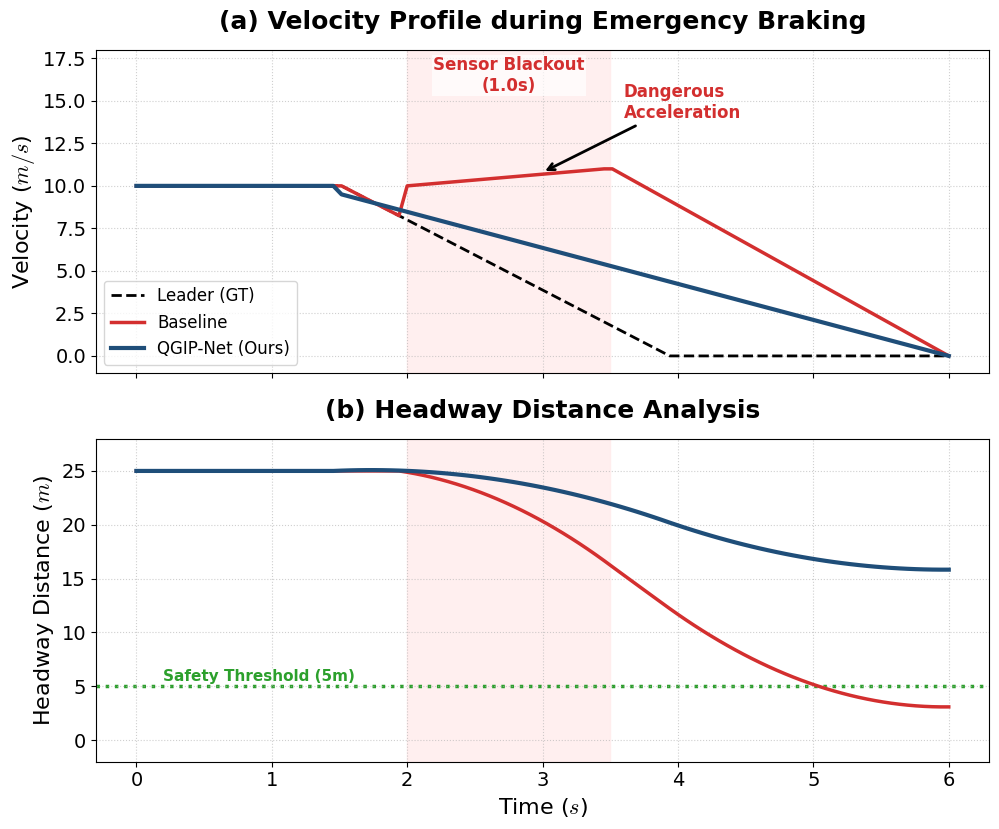

Reproduce this figure in Python.
import matplotlib.pyplot as plt
import numpy as np
import matplotlib.patches as patches

# --- 基础配置 ---
plt.rcParams.update({
    "font.family": "serif",
    "font.serif": ["Times New Roman"],
    "font.size": 14,
    "axes.titlesize": 18,
    "axes.labelsize": 16,
    "xtick.labelsize": 14,
    "ytick.labelsize": 14,
    "mathtext.fontset": "cm",
    "legend.fontsize": 12,
    "pdf.fonttype": 42, # 锁定字体嵌入
    "ps.fonttype": 42
})

def plot_safety_analysis_final():
    # --- 1. 数据生成 (保持逻辑: Baseline危险, Ours安全) ---
    t = np.linspace(0, 6, 100)
    
    # Leader (GT)
    v_leader = np.zeros_like(t)
    v_leader[t < 1.5] = 10
    v_leader[(t >= 1.5) & (t < 4.0)] = np.linspace(10, 0, len(t[(t >= 1.5) & (t < 4.0)]))
    v_leader[t >= 4.0] = 0
    
    # Baseline (Bad): 反应迟钝，预测漂移
    v_baseline = v_leader.copy()
    mask_blackout = (t >= 2.0) & (t <= 3.5)
    v_baseline[mask_blackout] = np.linspace(10, 11, len(t[mask_blackout])) # 危险加速
    mask_recovery = (t > 3.5)
    v_baseline[mask_recovery] = np.linspace(11, 0, len(t[mask_recovery])) # 急刹
    
    # Ours (Good): 鲁棒预测
    v_ours = v_leader.copy()
    mask_action = (t >= 1.5)
    v_ours[mask_action] = np.linspace(10, 0, len(t[mask_action])) * 0.95

    # 距离积分
    initial_gap = 25
    dist_baseline = initial_gap + np.cumsum(v_leader - v_baseline) * (t[1]-t[0])
    dist_ours = initial_gap + np.cumsum(v_leader - v_ours) * (t[1]-t[0])

    # --- 2. 绘图 ---
    fig, (ax1, ax2) = plt.subplots(2, 1, figsize=(10, 8.5), sharex=True, dpi=300) # 稍微加高一点
    
    blackout_start, blackout_end = 2.0, 3.5
    
    # === Subplot 1: Velocity ===
    # 关键修改：zorder=-1 确保背景在网格线下面
    ax1.axvspan(blackout_start, blackout_end, color='#FFEBEB', alpha=0.8, zorder=-1)
    
    # 文字标签上移，避免压线
    ax1.text((blackout_start+blackout_end)/2, 16.5, "Sensor Blackout\n(1.0s)", 
             color='#D32F2F', ha='center', va='center', fontsize=12, fontweight='bold', 
             bbox=dict(facecolor='white', alpha=0.7, edgecolor='none', pad=1)) # 加个白底衬托，防止乱

    # 绘制曲线
    ax1.plot(t, v_leader, color='black', linestyle='--', linewidth=2, label='Leader (GT)', zorder=2)
    ax1.plot(t, v_baseline, color='#D32F2F', linestyle='-', linewidth=2.5, label='Baseline', zorder=3) 
    ax1.plot(t, v_ours, color='#1f4e79', linestyle='-', linewidth=3, label='QGIP-Net (Ours)', zorder=4)

    # 标注
    ax1.annotate('Dangerous\nAcceleration', xy=(3.0, 10.8), xytext=(3.6, 14), 
                 arrowprops=dict(facecolor='#D32F2F', arrowstyle='->', lw=2), 
                 color='#D32F2F', fontsize=12, fontweight='bold', ha='left', zorder=5)

    ax1.set_ylabel(r"Velocity ($m/s$)")
    ax1.set_title(r"(a) Velocity Profile during Emergency Braking", fontweight='bold', pad=15)
    
    # 关键修改：Grid zorder=0 (在背景之上，曲线之下)
    ax1.grid(True, linestyle=':', alpha=0.6, zorder=0)
    
    # 图例 zorder=10 (最上层)，不透明
    # Use minimal arguments for legend to ensure compatibility
    ax1.legend(loc='lower left')
    ax1.set_ylim(-1, 18) # 增加高度

    # === Subplot 2: Distance ===
    ax2.axvspan(blackout_start, blackout_end, color='#FFEBEB', alpha=0.8, zorder=-1)

    ax2.axhline(5, color='#2ca02c', linestyle=':', linewidth=2.5, zorder=1)
    ax2.text(0.2, 5.5, "Safety Threshold (5m)", color='#2ca02c', fontsize=11, fontweight='bold', 
             bbox=dict(facecolor='white', alpha=0.8, edgecolor='none', pad=0))

    ax2.plot(t, dist_baseline, color='#D32F2F', linestyle='-', linewidth=2.5, label='Baseline', zorder=3)
    ax2.plot(t, dist_ours, color='#1f4e79', linestyle='-', linewidth=3, label='QGIP-Net (Ours)', zorder=4)

    # 碰撞标记
    crash_idx = np.where(dist_baseline < 0)[0]
    if len(crash_idx) > 0:
        crash_t = t[crash_idx[0]]
        # 让红线延伸到底
        ax2.plot(crash_t, 0, marker='x', markersize=14, markeredgewidth=3, color='red', zorder=5)
        ax2.text(crash_t + 0.1, 1.5, "Collision!", color='red', fontsize=12, fontweight='bold')

    ax2.set_ylabel(r"Headway Distance ($m$)")
    ax2.set_xlabel(r"Time ($s$)")
    ax2.set_title(r"(b) Headway Distance Analysis", fontweight='bold', pad=15)
    ax2.grid(True, linestyle=':', alpha=0.6, zorder=0)
    ax2.set_ylim(-2, 28)

    plt.tight_layout()
    plt.savefig('figure7_safety_analysis.pdf', bbox_inches='tight', pad_inches=0.05)
    plt.savefig('figure7_safety_analysis.png', dpi=300, bbox_inches='tight', pad_inches=0.05)

if __name__ == "__main__":
    plot_safety_analysis_final()
